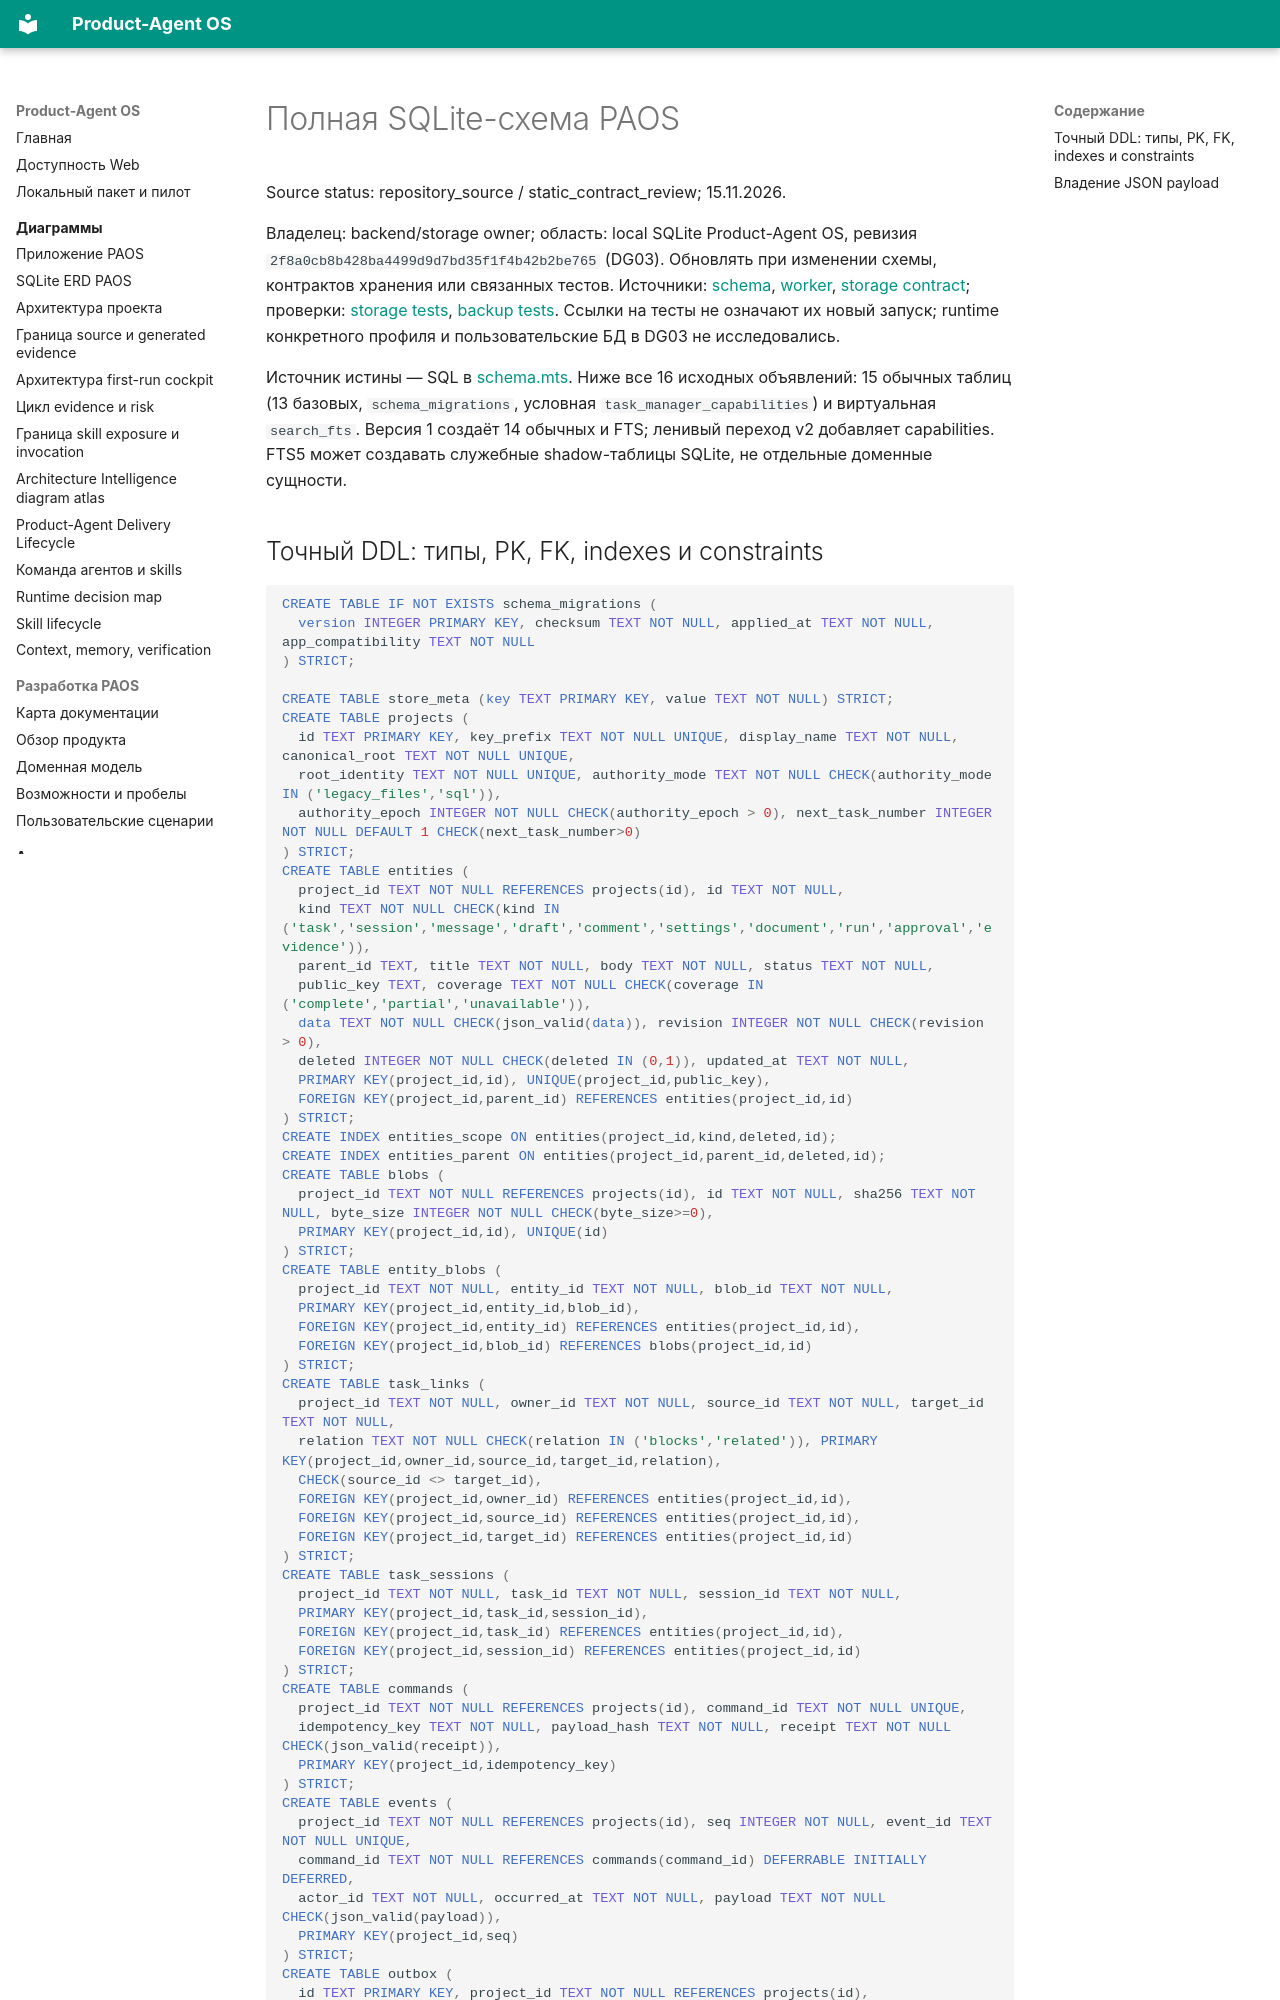

repository: alexroadcaster/product-agent-os · page: db/schema.html · generator: mkdocs

# Полная SQLite-схема PAOS

Source status: repository_source / static_contract_review; 15.11.2026.

Владелец: backend/storage owner; область: local SQLite Product-Agent OS, ревизия `2f8a0cb8b428ba4499d9d7bd35f1f4b42b2be765` (DG03). Обновлять при изменении схемы, контрактов хранения или связанных тестов. Источники: [schema](https://github.com/alexroadcaster/product-agent-os/blob/2f8a0cb8b428ba4499d9d7bd35f1f4b42b2be765/apps/local-service/src/storage/migrations/schema.mts), [worker](https://github.com/alexroadcaster/product-agent-os/blob/2f8a0cb8b428ba4499d9d7bd35f1f4b42b2be765/apps/local-service/src/storage/sqlite-worker.mts), [storage contract](https://github.com/alexroadcaster/product-agent-os/blob/2f8a0cb8b428ba4499d9d7bd35f1f4b42b2be765/packages/contracts/storage/local-store.ts); проверки: [storage tests](https://github.com/alexroadcaster/product-agent-os/blob/2f8a0cb8b428ba4499d9d7bd35f1f4b42b2be765/tests/web/storage.test.mts), [backup tests](https://github.com/alexroadcaster/product-agent-os/blob/2f8a0cb8b428ba4499d9d7bd35f1f4b42b2be765/tests/web/storage-backup.test.mts). Ссылки на тесты не означают их новый запуск; runtime конкретного профиля и пользовательские БД в DG03 не исследовались.

Источник истины — SQL в [schema.mts](https://github.com/alexroadcaster/product-agent-os/blob/2f8a0cb8b428ba4499d9d7bd35f1f4b42b2be765/apps/local-service/src/storage/migrations/schema.mts). Ниже все 16 исходных объявлений: 15 обычных таблиц (13 базовых, `schema_migrations`, условная `task_manager_capabilities`) и виртуальная `search_fts`. Версия 1 создаёт 14 обычных и FTS; ленивый переход v2 добавляет capabilities. FTS5 может создавать служебные shadow-таблицы SQLite, не отдельные доменные сущности.
